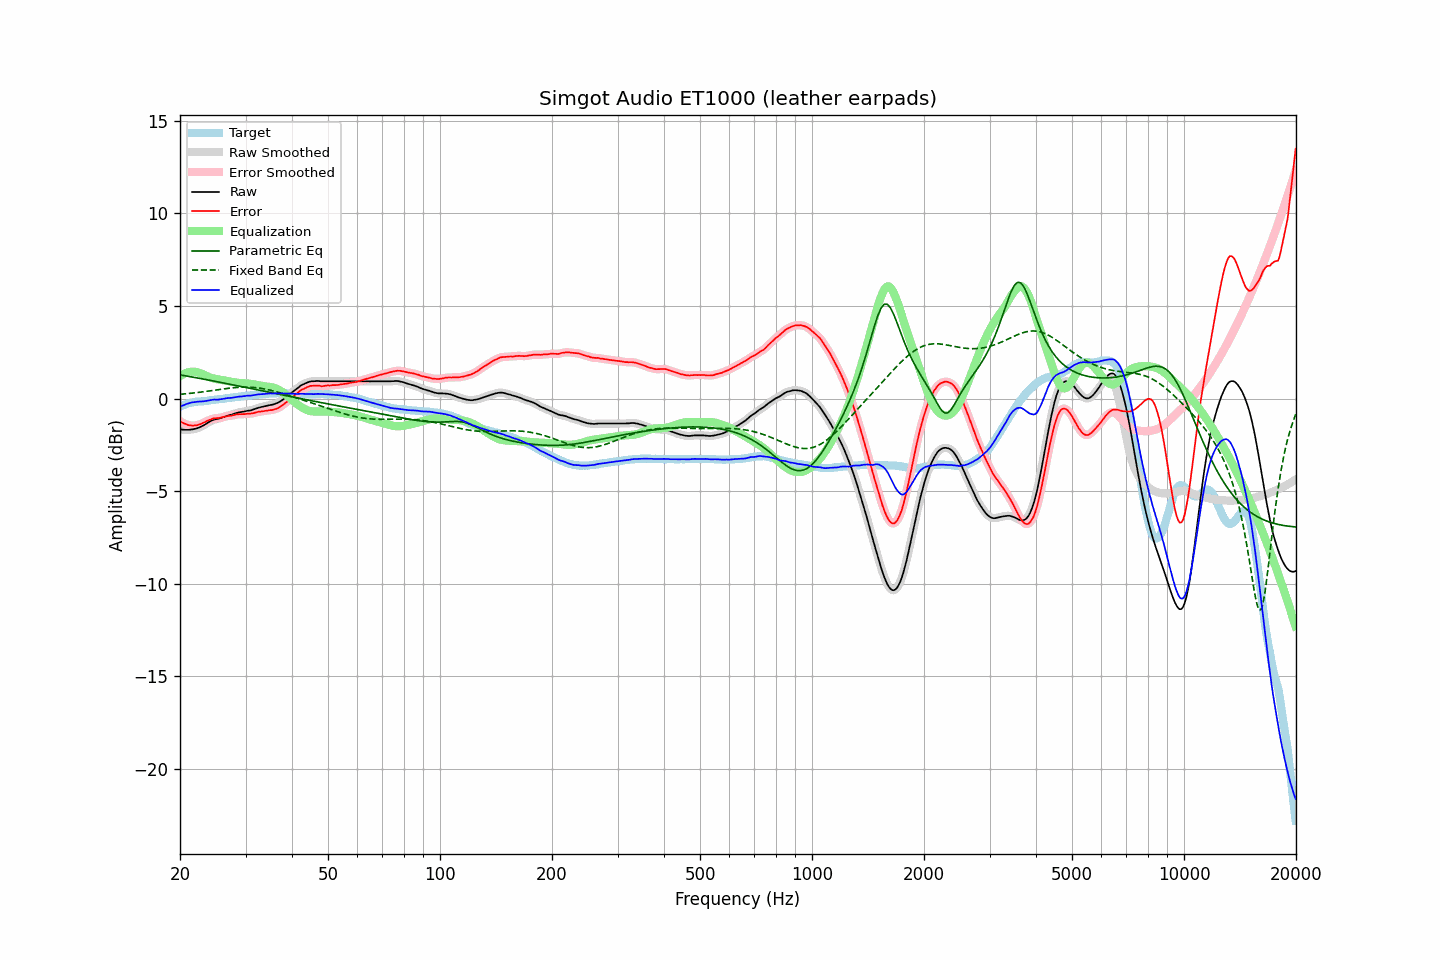

The file beside this chart, header and first rows:
frequency, raw, error, smoothed, error_smoothed, equalization, parametric_eq, fixed_band_eq, equalized_raw, equalized_smoothed, target
20.00, -1.65, -1.21, -1.65, -1.21, 1.21, 1.28, 0.23, -0.43, -0.43, -0.43
20.20, -1.67, -1.27, -1.66, -1.27, 1.27, 1.27, 0.24, -0.40, -0.40, -0.39
20.40, -1.68, -1.32, -1.68, -1.32, 1.32, 1.25, 0.25, -0.36, -0.36, -0.35
20.61, -1.69, -1.35, -1.69, -1.36, 1.36, 1.24, 0.26, -0.33, -0.33, -0.34
20.81, -1.69, -1.39, -1.69, -1.39, 1.39, 1.22, 0.26, -0.29, -0.29, -0.30
21.02, -1.69, -1.43, -1.68, -1.42, 1.42, 1.21, 0.27, -0.27, -0.26, -0.26
21.23, -1.68, -1.44, -1.68, -1.44, 1.44, 1.19, 0.28, -0.24, -0.24, -0.24
21.44, -1.67, -1.45, -1.67, -1.45, 1.45, 1.18, 0.29, -0.21, -0.22, -0.22
21.66, -1.66, -1.46, -1.65, -1.45, 1.46, 1.16, 0.30, -0.20, -0.20, -0.20
21.87, -1.64, -1.45, -1.64, -1.45, 1.45, 1.14, 0.31, -0.18, -0.18, -0.19
22.09, -1.62, -1.45, -1.61, -1.44, 1.44, 1.13, 0.32, -0.17, -0.17, -0.17
22.31, -1.59, -1.43, -1.59, -1.43, 1.42, 1.11, 0.33, -0.16, -0.17, -0.16
22.54, -1.56, -1.40, -1.56, -1.40, 1.39, 1.10, 0.34, -0.16, -0.16, -0.16
22.76, -1.52, -1.37, -1.52, -1.37, 1.36, 1.08, 0.35, -0.15, -0.15, -0.15
22.99, -1.48, -1.33, -1.48, -1.33, 1.33, 1.06, 0.36, -0.15, -0.15, -0.15
23.22, -1.43, -1.29, -1.43, -1.29, 1.29, 1.05, 0.38, -0.14, -0.14, -0.14
23.45, -1.38, -1.25, -1.37, -1.24, 1.24, 1.03, 0.39, -0.13, -0.13, -0.13
23.69, -1.32, -1.20, -1.32, -1.20, 1.20, 1.02, 0.40, -0.11, -0.11, -0.12
23.92, -1.27, -1.16, -1.27, -1.17, 1.17, 1.00, 0.41, -0.10, -0.10, -0.10
24.16, -1.22, -1.13, -1.22, -1.13, 1.14, 0.98, 0.42, -0.08, -0.08, -0.08
24.40, -1.18, -1.10, -1.17, -1.10, 1.11, 0.97, 0.44, -0.07, -0.07, -0.07
24.65, -1.14, -1.06, -1.14, -1.07, 1.09, 0.95, 0.45, -0.05, -0.05, -0.07
24.89, -1.12, -1.06, -1.12, -1.06, 1.07, 0.93, 0.46, -0.05, -0.05, -0.05
25.14, -1.10, -1.05, -1.10, -1.05, 1.05, 0.91, 0.47, -0.05, -0.05, -0.04
25.39, -1.09, -1.05, -1.08, -1.05, 1.03, 0.90, 0.49, -0.05, -0.05, -0.03
25.65, -1.06, -1.03, -1.06, -1.03, 1.02, 0.88, 0.50, -0.04, -0.04, -0.03
25.91, -1.03, -1.01, -1.03, -1.01, 1.01, 0.86, 0.51, -0.02, -0.02, -0.02
26.16, -1.00, -0.99, -1.00, -0.99, 0.99, 0.85, 0.52, -0.00, -0.00, -0.01
26.43, -0.97, -0.97, -0.97, -0.97, 0.98, 0.83, 0.53, 0.01, 0.01, 0.00
26.69, -0.94, -0.96, -0.94, -0.95, 0.96, 0.81, 0.54, 0.02, 0.02, 0.02
26.96, -0.91, -0.94, -0.91, -0.94, 0.94, 0.79, 0.56, 0.04, 0.03, 0.03
27.23, -0.89, -0.93, -0.89, -0.93, 0.92, 0.78, 0.57, 0.04, 0.04, 0.04
27.50, -0.87, -0.93, -0.86, -0.92, 0.91, 0.76, 0.58, 0.04, 0.05, 0.06
27.77, -0.84, -0.89, -0.84, -0.90, 0.89, 0.74, 0.58, 0.06, 0.06, 0.06
28.05, -0.81, -0.88, -0.81, -0.88, 0.88, 0.72, 0.59, 0.07, 0.07, 0.08
28.33, -0.78, -0.85, -0.78, -0.86, 0.87, 0.71, 0.60, 0.09, 0.09, 0.08
28.62, -0.76, -0.85, -0.76, -0.85, 0.86, 0.69, 0.61, 0.10, 0.10, 0.09
28.90, -0.74, -0.84, -0.74, -0.84, 0.85, 0.67, 0.61, 0.11, 0.11, 0.10
29.19, -0.73, -0.84, -0.72, -0.84, 0.84, 0.65, 0.62, 0.11, 0.12, 0.11
29.48, -0.71, -0.84, -0.71, -0.84, 0.83, 0.64, 0.62, 0.13, 0.13, 0.13
29.78, -0.70, -0.84, -0.69, -0.83, 0.83, 0.62, 0.62, 0.13, 0.14, 0.14
30.08, -0.68, -0.83, -0.68, -0.83, 0.83, 0.60, 0.62, 0.15, 0.15, 0.15
30.38, -0.66, -0.81, -0.66, -0.82, 0.82, 0.58, 0.62, 0.16, 0.16, 0.16
30.68, -0.65, -0.81, -0.65, -0.81, 0.81, 0.56, 0.62, 0.17, 0.16, 0.17
30.99, -0.64, -0.81, -0.63, -0.81, 0.80, 0.55, 0.62, 0.16, 0.17, 0.18
31.30, -0.61, -0.79, -0.61, -0.79, 0.78, 0.53, 0.61, 0.18, 0.18, 0.18
31.61, -0.58, -0.78, -0.58, -0.77, 0.77, 0.51, 0.60, 0.19, 0.19, 0.20
31.93, -0.55, -0.75, -0.55, -0.75, 0.75, 0.49, 0.59, 0.21, 0.21, 0.20
32.24, -0.52, -0.73, -0.52, -0.73, 0.73, 0.48, 0.59, 0.22, 0.22, 0.21
32.57, -0.49, -0.70, -0.49, -0.71, 0.72, 0.46, 0.57, 0.23, 0.23, 0.22
32.89, -0.47, -0.70, -0.47, -0.70, 0.70, 0.44, 0.56, 0.24, 0.24, 0.24
33.22, -0.45, -0.68, -0.45, -0.68, 0.69, 0.42, 0.55, 0.24, 0.24, 0.24
33.55, -0.43, -0.68, -0.43, -0.68, 0.67, 0.40, 0.53, 0.25, 0.25, 0.25
33.89, -0.41, -0.66, -0.41, -0.66, 0.66, 0.39, 0.52, 0.26, 0.26, 0.25
34.23, -0.39, -0.66, -0.39, -0.65, 0.65, 0.37, 0.50, 0.27, 0.27, 0.27
34.57, -0.37, -0.63, -0.37, -0.64, 0.64, 0.35, 0.48, 0.28, 0.27, 0.27
34.92, -0.35, -0.62, -0.35, -0.63, 0.63, 0.33, 0.46, 0.28, 0.28, 0.28
35.27, -0.34, -0.62, -0.33, -0.61, 0.61, 0.32, 0.44, 0.28, 0.28, 0.28
35.62, -0.32, -0.60, -0.31, -0.60, 0.59, 0.30, 0.42, 0.28, 0.28, 0.28
35.97, -0.29, -0.56, -0.29, -0.58, 0.57, 0.28, 0.39, 0.28, 0.28, 0.28
... 635 more rows
